pico-8 play session: hold → + tap 🅾, after a click and taps of 🅾, ❎, 🅾+❎, 🅾 in the second before t = 0

[t = 2 s] hold → ~2s, tap 🅾 ~4×
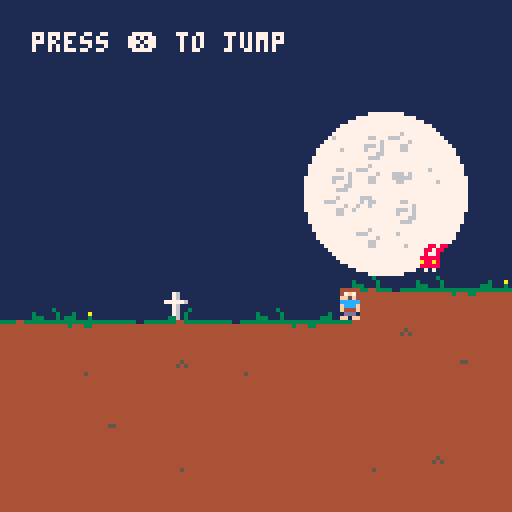

pico-8 cartridge
version 16
__lua__
state = "game"
id_cursor = 66
frame = 0

function xframe(x,range,delay)
	if not delay then delay=0 end
	if not range then
		return (flr((frame+delay)/x)%2)==0
	end
	return flr((frame+delay)/x)%range
end

function toward(v,t,s)
	if abs(v-t)<s then return t end
	if (v-t)>0 then
		return v-s
	else
		return v+s
	end
end

function rect_col(x,y,w,h, x2,y2,w2,h2)
	if x>x2+w2 then return false end
	if x+w<x2 then return false end
	if y>y2+h2 then return false end
	if y+h<y2 then return false end
	return true
end

function box_col(x,y,b, x2,y2,b2)
	return rect_col(
		x+b.x,y+b.y,b.w,b.h,
		x2+b2.x,y2+b2.y,b2.w,b2.h)
end

box_debug = false
function box_draw(x,y,b)
	if not box_debug then return end
	rectfill(x+b.x,y+b.y,x+b.x+b.w,y+b.y+b.h,11)
end


function col(x,y)
	tile = mget(x/8, y/8)
	return fget(tile, 1)
end

function move_actor(x,y,dx,dy)
	if not col(x+dx, y+dy) then
		return x+dx, y+dy, false, false
	end

	local r_cx = true
	local r_cy = true

	-- we deal with x
	if not col(x+dx, y) then
		x = x+dx
		r_cx = false
	end

	-- we deal with y
	if not col(x, y+dy) then
		y = y+dy
		r_cy = false
	end

	return x,y,r_cx, r_cy
end

function _init()
	level_init()
--	current_level = 8
--	goto_sacrifice()
end

function _update60()
	frame+= 1

	if state=="game" then game_update() end
	if state=="sacrifice" then update_sacrifice() end

end

function _draw()
	if state=="game" then game_draw() end
	if state=="sacrifice" then draw_sacrifice() end
end
-->8
--* game *--

-- tile flags
floor_hurt = 0
floor_solid = 1
floor_bounce = 2
floor_bounce_right = 3
floor_bounce_left = 4

-- player
px = 64
py = 64
pvx = 0
pvy = 0
face = false
p_invincible = 0
pbox = {
	x = -1,
	y = -5,
	w = 2,
	h = 5
	}

-- follow camera
camy = 0
camtarget = 0
camzone = {16,40,76,104}

-- elevator
in_elevator = true
ex = 0
ey = 0
eh = 0

-- hearts
p_heart = 8 -- maximum hearts
p_sacrifice = 0 -- number of sacrifices
p_health = 8 -- health

time_off_ground = 0
jump_time = -1

function player_hit()
	if p_invincible>0 then
		return
	end
	p_invincible = 60
	p_health-=1
	if p_health<=0 then
		level_init()
	end

	sfx(10)

	-- push back
	pvy = -1
	pvx = -0.6*sgn(pvx)
end

function player_col(x,y,b)
	return box_col(x,y,b,px,py,pbox)
end
function player_col2(x,y,w,h)
	return rect_col(x,y,w,h,
		px+pbox.x,py+pbox.y,pbox.w,pbox.h)
end


function player_on()
	return mget(px/8, (py+1)/8)
end

function game_update()
	update_particles()

	friction = 0.02
	control_force = 0.05--0.037
	if fget(player_on(),floor_solid) then
		friction = 0.05
		control_force = 0.1--0.05
	end

	if btn(0) and pvx>-0.6 then
		pvx-=control_force
		face = true
	end
 if btn(1) and pvx<0.6 then
 	pvx+=control_force
 	face = false
 end

	if not btn(0) and not btn(1) then
		pvx = toward(pvx,0,friction)
	end


	-- check if on ground
	if fget(player_on(),1) then
		time_off_ground = 0
	else
		time_off_ground+= 1/60
	end

	-- jump
	if btnp(5)
		-- coyote time
		and time_off_ground<0.10
		and game_state=="gameplay"
		then
			jump_time = 0
			pvy = -0.8
			sfx(0)
	end

	if jump_time>=0 then
		jump_time+= 1

		if btn(5) then
			pvy-=0.25
		else
			jump_time = -1
		end

		if jump_time>6 then
			jump_time = -1
		end
	end

	-- check if on bounce block
	if fget(player_on(),floor_bounce) then
		time_off_ground = 1
		pvy = -3
		sfx(5)
	end

	-- check if on right bounce block
	if fget(mget((px-3)/8, (py-4)/8),floor_bounce_right) then
		pvx = 1.3
		pvy = -1.7
		face = false
		sfx(5)
	end

	-- check if on left bounce block
	if fget(mget((px+3)/8, (py-4)/8),floor_bounce_left) then
		pvx = -1.3
		pvy = -1.7
		face = true
		sfx(5)
	end

	-- check if on damage floor or floor
	if fget(player_on(),floor_hurt)
		or fget(mget((px-3)/8, (py-4)/8),floor_hurt)
		or fget(mget((px+3)/8, (py-4)/8),floor_hurt)
		or fget(mget(px/8, (py-6)/8),floor_hurt)
		then
		player_hit()
	end


	-- gravity
	if pvy < 0 then
		pvy+= 0.05 + 0.2*(1-0.5^(abs(pvy)/2.5))
	else
		pvy+= 0.035 + 0.165*(1-0.5^(abs(pvy)/2.5))
	end
	if pvy>2 then
		pvy = 2
	end

	-- move player only during gameplay
	if game_state~="gameplay" then
		pvx = 0
		pvy = 0
	end

	local ch, cv
	px,py,ch, cv = move_actor(px,py,pvx,pvy)
	if ch then pvx = 0 end
	if cv then
		if pvy>0.15 then pvy = 0.15 end
		if pvy<0 then pvy = 0 end
	end

	-- invincibility
	p_invincible-=1
	if p_invincible<0 then p_invincible = 0 end

	-- intro
	if game_state=="intro" then
		eh = toward(eh,-16,0.2)
		if eh==-16 then
			game_state = "gameplay"
			in_elevator = false
 		sfx(4)
		end
	elseif game_state=="gameplay" then
		eh = toward(eh,0,0.1)
	elseif game_state=="outro" then
		if in_elevator then
			eh = toward(eh,0,0.1)
 		if eh==0 then
 			next_level()
 		end
		else
			eh = toward(eh,-16,0.2)
 		if eh==-16 then
 			in_elevator = true
				sfx(4)
 		end
		end
	end

	-- camera
	if fget(player_on(),1)
		or py<camy+camzone[1]
		or py>camy+camzone[4]
		then
 		camtarget = py - 76
	end

	camy = toward(camy,camtarget,1)
	if camy<ly*8 then camy = ly*8 end
	if camy+128>(ly+lh)*8 then camy = (ly+lh)*8-128 end

	-- level update
	level_update()

	-- enemy update
	foreach(enemies,update_enemy)
end


function game_draw()
	cls()

	-- hearts

	rectfill(0,0,128,8,1)
	for x=0, p_heart-1 do
		id = 144
		if x>=p_health then
			id = 145
		end
		if x>=p_heart-p_sacrifice then
			id = 146
		end
		spr(id,x*9+5,0)
	end

	-- draw background
	map(bgx,bgy,0,-camy/2,16,32)
	level_draw()

	-- shift camera to shop top ui
	camera(lx*8,ly*8+camy-8)
	clip(0, 9, 128, 120)

	draw_particles()

	foreach(enemies,draw_enemy)

	-- elevator
	if in_elevator then
		spr(163,ex,ey+eh,2,2)
	else
		spr(131,ex,ey+eh,2,2)
	end

	-- draw level
	-- we draw the whole map
	map(0,0,0,0,128,32)

	-- player
	if not in_elevator and (p_invincible==0 or xframe(3)) then
		id = 67
		if fget(player_on(),floor_solid) then
 		if pvx==0 then
 			id = 67+xframe(30,2)*16
 		else
 			id = 67+xframe(10,3)
 		end
		else
			id = 84
			if pvy>0 then
				id = 85
			end
		end

		spr(id, px-4,py-7, 1, 1, face, false)
		box_draw(px,py,pbox)
	end

--[[
	for zone in all(camzone) do
		line(
			lx*8,camy+zone,
			lx*8+128,camy+zone,
			11)
	end
]]--

	-- resets
	camera(0,0)
	clip(0, 0, 128, 128)
end
-->8
-- level

current_level = 1

function level_init()
	pvx = 0
	pvy = 0
	face = false
	game_state = "intro"
	p_health = p_heart - p_sacrifice
	p_invincible = 10

	enemies = {}
	particles = {}

	frame = 0

	-- background
	bgx = 112
	bgy = 0

	in_elevator = true

	lvl = level[current_level]
	if lvl.copy then
		level[lvl.copy].init()

		-- we inverse start and goal
		tmpx, tmpy = px, py
		px, py = gx, gy
		gx, gy = tmpx, tmpy

		camy = 32*8-128
	else
		camy = 0
		lvl.init()
	end

	-- position player and goals
	px = px*8+3
	py = py*8+7
	new_exit(gx,gy)

	-- we position the elevator
	ex = px-8
	ey = (flr(py/8)+1)*8
	eh = 0

	if current_level>1 then
		sfx(3)
	end
end

function level_update()
	lvl = level[current_level]
	if lvl.copy then
		fn = level[lvl.copy].update
	else
		fn = lvl.update
	end

	if fn then fn() end
end

function level_draw()
	lvl = level[current_level]
	if lvl.copy then
		fn = level[lvl.copy].draw
	else
		fn = lvl.draw
	end

	if fn then fn() end
end

function next_level()
	current_level+=1
	if current_level>#level then
		current_level = #level
	end
	level_init()
end

level = {
	-- intro
	{
		init = function()
			px = 20
			py = 8
			gx = 29
			gy = 7
			lx = 16
			ly = 0
			lw = 16
			lh = 16
  	bgx = 96
  	bgy = 0
			game_state = "gameplay"
			in_elevator = false
		end,
		draw = function()
			circfill(12*8, 6*8, 20, 7)
			print("press ❎ to jump", 8, 8, 7)
		end
	},

	-- level 2
	{
		init = function()
			px = 39
			py = 3
			gx = 39
			gy = 30
			lx = 32
			ly = 0
			lw = 16
			lh = 33
		end,
		update = function()
		end
	},

	-- level 3
	{
		init = function()
			px = 51
			py = 2
			gx = 61
			gy = 30
			lx = 48
			ly = 0
			lw = 16
			lh = 33
			new_spike(62,5,1)
			new_spike(55,11,2)
			new_spike(52,19,6)
		end,
		update = function()
			if xframe(1,140)==0 then
				new_fireball(62,7,-1)
			end

			if xframe(1,160)==0 then
				new_fireball(49,11, 1)
			end

			if xframe(1,18)==0 then
 			if xframe(1,210,40)<60 then
 				new_fireball(52,26,1)
 			end
 			if xframe(1,210,20)<60 then
 				new_fireball(52,27,1)
 			end
 			if xframe(1,210,00)<60 then
 				new_fireball(52,28,1)
 			end
 		end

		end
	},

	-- level 4
	{
		init = function()
			px = 66
			py = 4
			gx = 77
			gy = 23
			lx = 64
			ly = 0
			lw = 16
			lh = 33
			new_stomp(68,0,6,200)
			new_spike(71,4,4)
			new_stomp(67,7,6,250)
			new_stomp(71,18,16,250)
		end,
		update = function()
		end
	},


	-- level 5
	{
		init = function()
			px = 82
			py = 9
			gx = 93
			gy = 7
			lx = 80
			ly = 0
			lw = 16
			lh = 16
		end,
		update = function()
			if xframe(1,20)==0 then
				new_particle(
					107+flr(rnd(4)),
					84*8+rnd(7*8),
					-8,
					0,
					1+flr(rnd(3)),
					150)
			end
		end
	},

	-- level 6
	{
		copy = 4
	},

	-- level 7
	{
			copy = 3
	},

	-- level 8
	{
			copy = 2
	},

	-- test level
	{
		init = function()
			px = 9*8+3
			py = 11*8+7
			lx = 0
			ly = 0
			lw = 16
			lh = 27
			new_exit(14,7)
			new_spike(12,11,3)
			new_stomp(8,0,8,150)
		end,
		update = function()
			if xframe(1,60)==0 then
				new_fireball(0,13,1)
			end
		end
	}
}
-->8
--* enemies *--
enemies = {}

function update_enemy(e)
	e:update()
end

function draw_enemy(e)
	e:draw()
end

function new_fireball(x,y,direction)
	local f = {
		update = update_fireball,
		draw = draw_fireball,
		x = x*8+4,
		y = y*8+4,
		direction = direction
	}
	add(enemies,f)

	if f.y>camy and f.y<camy+128 then
		sfx(7)
	end
end

fireball_box = {
	x = -2,
	y = -2,
	w = 3,
	h = 3
	}
function update_fireball(e)
	e.x+= e.direction*0.5

	if player_col(e.x,e.y,fireball_box) then
		player_hit()
	end

	tile = mget(e.x/8, e.y/8)
	if col(e.x, e.y)
		and tile~=16
		and tile~=12
		then
		del(enemies,e)
	end

end

function draw_fireball(e)
	spr(160+xframe(10,3), e.x-4,e.y-4,1,1,sgn(e.direction)~=1,false)
	box_draw(e.x,e.y,fireball_box)
end

function new_exit(x,y)
	add(enemies,
	{
		update = update_exit,
		draw = draw_exit,
		x = x*8,
		y = y*8,
		state = "waiting"
	})
end

exit_box = {
	x = 0,
	y = 0,
	w = 8,
	h = 8
	}
function update_exit(e)

	if player_col(e.x,e.y,exit_box)
		and game_state=="gameplay"
		and fget(player_on(),floor_solid)
		then
			goto_sacrifice()
  	ex = e.x-8
  	ey = (flr(e.y/8)+1)*8
	end
end

function draw_exit(e)
	turn_head = (e.x+4)<px
	if e.state=="waiting" then
		spr(112+xframe(20,2),e.x,e.y-3,1,1,turn_head)
	end
end

function new_spike(x,y,w)
	add(enemies,
	{
		update = update_spike,
		draw = draw_spike,
		x = x,
		y = y,
		w = w,
		activate_box = {
			x = x*8-4,
			y = y*8,
			w = w*8+8,
			h = 8
		},
		attack_box = {
			x = x*8,
			y = y*8+4,
			w = w*8,
			h = 4
		},
		state = -1
	})
end


function update_spike(e)

	if e.state==30 then
		sfx(9)
	end
	-- rest
	if e.state==-1 then
		if player_col(0,0,e.activate_box)
			and fget(player_on(),floor_solid)
			then
				e.state = 0
		end
	else
		-- attack
 	if e.state>30
			and player_col(0,0,e.attack_box)
			then
			player_hit()
		end

		-- update timer
		e.state+=1
		if e.state>120 then
			e.state = -1
		end
	end
end

function draw_spike(e)
	id = 176
	shiftx = 0
	if e.state>=0 then
		if e.state>=30 then
			id = 178
		else
			id = 177
			shiftx = xframe(5,2)
		end
	end

	for i=0,e.w-1 do
		spr(id,(e.x+i)*8+shiftx, e.y*8)
		box_draw(0,0,e.attack_box)
	end
end

function new_stomp(x,y,h,wait)
	add(enemies,
	{
		update = update_stomp,
		draw = draw_stomp,
		x = x,
		y = y,
		h = h,
		height = 0,
		wait = wait,
		state = 100
	})
end

function update_stomp(e)
	e.state+=1

	if e.state==30 then
	 sfx(8)
	end

	if e.state<30 then
--		e.height = 3
	elseif e.state<120 then
		e.height = e.h*5
	elseif e.state<e.wait then
		e.height-=0.5
		if e.height<2 then
			e.height = 2
		end
	else
		e.state = 0
	end

	-- collision with player
	if player_col2(e.x*8+4,e.y*8+8+e.height-3,8,3) then
		player_hit()
		pvy = 0
		pvx = 0
	elseif player_col2(e.x*8+1,e.y*8+8,16-2,e.height) then
		pvx = 1.3*sgn(px-(e.x*8+8))
		pvy = -1.7
		face = sgn(px-(e.x*8+8))<0
		sfx(5)
	end
end

function draw_stomp(e)
	x = e.x*8
	y = e.y*8+e.height

	if e.state<20 then
		x+= xframe(5,2)
	end


	-- draw bottom
	spr(169,x,y,2,1)
	y-=8

	-- draw the leftovers
	tile_height = flr(e.height/8)
	for i=1,tile_height do
		id = 153
		if (i%2)==0 then id = 137 end
		spr(id,x,y,2,1)
		y-=8
	end
end
-->8
-- sacrifice screen

ending = -1

function goto_sacrifice()
	state = "sacrifice"
	sacrifice_timeout = -1
	if current_level==5 then
		sfx(2)
	else
		sfx(1)
	end
end

function update_sacrifice()
	if btn(5) and sacrifice_timeout==-1 and ending==-1 then
		p_sacrifice+=1
		sfx(6)

		sacrifice_timeout = 60
	end

	if ending>=0 then
		ending+=1
		return
	end

	if sacrifice_timeout>0 then
		sacrifice_timeout-= 1
	elseif sacrifice_timeout==0 then
		if current_level==8 then
			ending = 0
		else
 		state = "game"
 		game_state = "outro"
			sfx(3)
 	end
	end

end

function draw_sacrifice()
	cls()

	rectfill(0,0,128,128,1)

	shiftx = 3*cos((flr(frame/0.4)%360)/360)
	shifty = 5*sin((flr(frame/0.4)%360)/360)
	id = 72
	if xframe(1,100)>90 then
		id = 74
	end
	spr(id,56+shiftx,16+shifty,2,2)

	if current_level==1 then
 	print("      your friend is dead?", 0, 40, 6)
 	print("            shame...",0,50,6)
 	print("    come with me to save him", 0, 60, 6)
 	print("     it only cost one heart", 0, 70, 6)
 elseif current_level==2 then
 	print("         nicely done", 0, 40, 6)
 	print("                     ♥", 0, 40, 8)
 	print("   your friend is still below",0,55,6)
 	print("     one more heart, please",0,65,6)
 elseif current_level==3 then
 	print("          i like you!", 0, 50, 6)
 	print("      you are perseverant",0,60,6)
 elseif current_level==4 then
 	print("      we are nearly there", 0, 40, 6)
 	print("  are you excited to see bill?",0,50,6)
 	print("  your friend is bill, right?",0,60,6)
 elseif current_level==5 then
 	print("    oops, bill is not there", 0, 40, 6)
 	print("  he was too good to be here",0,50,6)
 	print("  i hope you can make it back",0,65,6)
 	print("           ha ha ha!",0,75+xframe(5,2),6)
 elseif current_level==6 then
 	print("     oooh... are you crying?", 0, 50, 6)
 	print("      is it because of me?",0,60,6)
 	print("   is it because of dead bill?",0,70,6)
 elseif current_level==7 then
 	print("     can you make it back?", 0, 50, 6)
 	print("       you seem to have",2,60,6)
 	print("       some difficulties",0,70,6)
 elseif current_level==8 then
 	if ending==-1 then
  	print("      you did really well", 2, 50, 6)
  	print("       but i have to take",0,60,6)
  	print("        your last heart",2,70,6)
  else
  	print("           good bye!",0,45,6)
  end
 else
 	print("       sacrifice one heart", 0, 60, 6)
 	print("     to go to the next level", 0, 70, 6)
 end



	-- hearts
	for x=0, p_heart-1 do

		shiftx = 0
		shifty = 1.9 * cos((flr((frame+x*5)/0.18)%360)/360)
		id = 144

		if x>=p_health then
			id = 145
		end
		if x>=p_heart-p_sacrifice then
			id = 146
			shifty = 0
		end

		if sacrifice_timeout>30
			and x==p_heart-p_sacrifice
			then
			shiftx = rnd(4)-2
			shifty = rnd(2)-1
		end

		spr(id,x*9+28+shiftx,90+shifty)
	end


	if sacrifice_timeout==-1 and ending==-1 then
		print("     press ❎ to sacrifice ♥", 0, 105, 6+xframe(5,2))
	end

	if ending>1 then
		circfill(64,64,ending/3,7)
 	spr(71,60,-120+ending/2)
	end

	if ending>520 then
		for i=0,8 do
			shiftx = 18 * cos((flr((frame+i*2)/1.0)%360)/360)
			shifty = 12 * cos((flr((frame+i*2)/0.15)%360)/360)
 			print("     - thanks for playing -", shiftx, 60+shifty, 8+i)
		end
 		print(" @nicmagnier", 0, 120, 8)
	end

end
-->8
-- particles

particles = {}

function new_particle(id,x,y,vx,vy,life)
	add(particles,{
		id = id,
		x = x,
		y = y,
		vx = vx,
		vy = vy,
		life = life
	})
end

function update_particles()
	for p in all(particles) do
		p.x+=p.vx
		p.y+=p.vy
		p.life-=1
		if p.life==0 then
			del(particles,p)
		end
	end
end

function draw_particles()
	for p in all(particles) do
		spr(p.id,p.x,p.y)
	end
end
__gfx__
00000000000000006666666608007080660000900999999009000066566666556666666600056666666657000000000000005566666666666666666666666666
000000000000000066666666778007e0660505999999999999505066556666556666666677756666666650780000000000055556666666666665666666666666
00000000000000006666666670777077660505990555000099505066556666656666666608056666666650000000000000000956655566666566666666666666
00000000000000006666666655555555550505990000555099505055556666656666666600756666666657800000000000000956660066666666666666666666
0000000000000000666666666666666655505099055500009905055555666665555555558705666666665e000000000000000a56666666666666656666666666
000000000000000066666666666666666650509900005550990505665566665570707077e005666666665777000000000000a956666666666666666666666656
00000000000000006666666666666666665050996665566699050566566666657800870007756666666650700000000000055556666666666666666666665556
0000000000000000666666666666666666000090666666660900006656666665e008008070056666666657000000000000005566666666666666666666666666
66550000111111110000000000000000000000004444444444444444333333333333333344444444444444443333443333003333800800807078080705555555
65555000111111110000000000000000000760004444444444444444444444444344433444444444444444444444444444444444e000e07707070e7055566655
65900000111111110000000000000000000760004444444444455444444444444444444444444544444444444444444444444444070707700e00700055666655
65900000111111110000000000000000077777604444444444444444444444444444444444445454444444444444444444444444007555555555570856666665
65a0000011111111000000000000000000076000444444444444444444444444444444444444444444444444444444444444444487056666666650e056666665
659a0000111111110000030000000000000760034444444444444444444444444444444444444444444445444444444444444444e00566666666570055665655
655550001111111130000030003000a0000760304444444444444444444444444444444444444444444444444444444444444444077566666666577855666655
66550000111111113330003033300030003360304444444444444444444444444444444444444444444444444444444444444444700566666666507056666655
66666666555555555555055555555555550005555566666655666666566666665566666655555555555555555555555555555555070566666666500755666666
66666666555555556555555555666665555055555566666656666666566666665666666655555555555555555555555555555550877566666666577056666666
66666666666666666666556666666666665555665566666655666666566666665666665655566666555666666666655566666555007566666666500e56666666
666666666666666666666666666666666666666655666666056666665566666655666666556666665566666666666655666666550e0566666666507866666666
66666666666666666666666666666666666666665566666605666666556666665566666655666666056666666666665566666655807555555555570066666666
66666666666666666666666666666666666666665566666605666666556666665566566655666666055666666666665566666655000700700770708066666666
6666666666666666666666666666665666666666556666665566666655666666556666665566666650566666666666556666665507807070770e007066666666
6666666666666666666666666666666666666666556666665566666655666666556666665566666655566666666666556666665570008e070800800766666666
66666666666666666666666666666666666666666666665566666655666666556666665555666666556666666666665566666655666666556666666666666666
66666666666666666666666666666666666666666666665566666665666666556666665055666666556666666666665566656655666666656666666666666666
66655666666666666666666666666666666666666666665566666665656666556666665555666666556666666666665566666655666666666666666666666666
66500566666666666666666666666666666666666666665566666665666666556666666555666666556666666666665566666655666666666666666666666666
66655666666666666666666666666666666666666666665566666655666666556666666555666666556666666666665566566655666666666666666666666666
66666666666666666655556666666666665666666666665566666655666666556666665555566666566666666666655566666655666666666666666666666666
66666666555555555555055556665565650666656666665566666655666666556666665555555555556655555555555555555655666666666666666656566666
66666666555555555500055555555555550555556666665566666655666666556666665055555555555555555555555555555550666666666666655555666666
00080080000000008700000000444440004444400044444000000000000000000000880000008800000000000000000000000000000000000000000000000000
0008008000000000770000000047f7000047f7000047f70000000000004444400008800000088000000888000008880000000000000000000000000000000000
00800800000000000000000000ff5f0000ff5f0000ff5f00000000000046f6000088800000888000008880000088800000000000000000000000000000000000
008aa800000000000000000000ccccc000ccccc000ccccc000000000001f5f01088e0000088e0000088800000888000000000000000000000000000000000000
08888800000000000000000000fcccf000fcccf000fcccf00000000000fcccf008ee000008ee0000088e0000088e000000000000000000000000000000000000
07887800000000000000000000f444f000f4444f004f14f00000000000fcccf008e7000008e7000008e7000008e7000000000000000000000000000000000000
088888000000000000000000001ddd10001dddd100dddd1000000000004444400888000008880000088800000888000000000000000000000000000000000000
00707000000000000000000000ff0ff000ff000000000ff00000000000dfddf08888888888888000888888888888800000000000000000000000000000000000
00000000000220000000000070000000004444400000000000000000000000008aaa88888aaa8800888888888888880000000000000000000000000000000000
000000000227722000000000004444400047f7000044444000000000000000008a2a88888a2a8800888888888888880000000000000000000000000000000000
0000000002777720000660000047f70000ff5f000047f70000000000000000008a2a85858a2a8800888888888888880000000000000000000000000000000000
0000000027777772006776000cffffc000ccccc0001f5f0100000000000000008aaa85858aaa88008aaa85858aaa880000000000000000000000000000000000
0000000027777772006776000cccccc000fcccf000fcccf000000000000000008888888888888800888885858888880000000000000000000000000000000000
00000000027777200006600004f444f000f444f000fcccf000000000000000000888888888888000088888888888800000000000000000000000000000000000
0000000002277220000000000dd1d1d001ddddd10044444000000000000000000007770077700000000777007770000000000000000000000000000000000000
00000000000220000000000000ff0ff0000f0f0000dfddf000000000000000000000700007000000000070000700000000000000000000000000000000000000
00000000000000000000000000000000000000000000000000000000000000000000000000000000000000000022022000200020000000000000000000000000
00000000000000000090009000000000000000000000000000000000000000000000000000000000000000000022222000272020004444400ff1000000000000
000000000000000009a909a9000000000000000000000000000000000000000000000000000000000000000000222220002252220047f7000fdf330000000000
00000000000000000090009000000000000000000000000000000000000000000000000000000000000000000022222000272222001f5f0100df3f4400000000
0000000000000000000090000000000000000000000000000000000000000000000000000000000000000000002222200022222200feeef000143f7400000000
00000000000000000009a9000044444000444440004444400044444000000000000000000000000000000000002252000000022000feeef00ff43ff400000000
00000000000000000a0090004a46f6004246f6004e46f6004346f600000000000000000000000000000000000027270000000222004444400ff43f7400000000
0000000000000000000000001aff5fa112ff5f211eff5fe113ff5f3100000000000000000000000000000000002222200000022200dfddf000df330400000000
00080080000880880000000000444440444440f000440000004444400002222022220ee022222222222222220000000000000000000000000000000000000000
0008008000880880000000004a46f60046f600ff044444000046f6000022ff200222ff6022222222222222220000000000000000000000000000000000000000
0080080000800800000000001aff5fa1ff5f21f0046f600044444f2002222ff00222f5ff22222222244444220000000000000000000000000000000000000000
00800800088888000000000000222220002200222ff52e1046f600f3222220a002222ff022222222246f60220000000000000000000000000000000000000000
088888000a88a80000000000200222222244444220022222ff5f23332202202002222200222222222ff5f2220000000000000000000000000000000000000000
0a88a8000888880000000000222224444446f602222220204440f443022202222222022022222222222222220000000000000000000000000000000000000000
0888880000707000000000000222246f60ff5f22244444221222f600ff3202200020022022222222222222220000000000000000000000000000000000000000
00707000000000000000000022222ff5f24440f2246f602112222222f22222220020222022222222222222220000000000000000000000000000000000000000
00000000000000000000000000000000000000000000000000000000000000000000000000956116666659000000000000000000000000000000000000000000
00000000000000000000000000000000000000000000000000000000000000000000000009956166661659900000000000000000000000000000000000000000
00000000000000000000000000000000000000000000000000006600000000000006000009956161116659900000000000000000000000000000000000000000
00000000000000000000000000000000000000000000000000000006006660600000000000956161616659000000000000000000000000000000000000000000
00000000000000000000000000000000000000000000000000066606006666600000000000956661666659000000000000000000000000000000000000000000
00000000000000000000000000000000000000000000000000060006000660000000060009956666166659900000000000000000000000000000000000000000
00000000000000000000000000011111111150000000000000000066000000000000000009956666666659900000000000000000000000000000000000000000
00000000000000000000000000001aa1aa1500000000000000006660000000000000000000956611161659000000000000000000000000000000000000000000
00000000000000000000000000001aa1aa1500000000000000000000000000000000000000956666666659000000000000000000000000000000000000000000
07707750077077500750775000001aa1aa1500000000000000006000006660000000000009956116111659900000000000000000000000000000000000000000
78878875755755757500000000001aa1aa7500000000000006660000006066000000000009956616661659900000000000000000000000000000000000000000
78888875755555757500557500001111117500000000000000000060060060000000000000956616616659000000000000000000000000000000000000000000
07888750075557500000575000001aa1aa1500000000000000006600600000000000000000956661611659000000000000000000000000000000000000000000
00787500007575000075000000001aa1aa1500000000000000006600000000000000000009956111111659900000000000000000000000000000000000000000
00075000000750000007500000001aa1aa1500000000000000000000000000000000000009956666666659900000000000000000000000000000000000000000
00000000000000000000000000011111111150000000000000000000000000000000000000956611166659000000000000000000000000000000000000000000
00000000000000000000000000000000000000000000000000000000000000000000000000956616661659000000000000000000000000000000000000000000
00000000000000000000000000000000000000000000000000000000000000000110000009956161161659900000000000000000000000000000000000000000
00099a9000009a9000099a9000000000000000000000000000000000110000000001000009956666666659900000000000000000000000000000000000000000
90997aa99009aa790099a7a900000000000000000000000000011100001011110000100000955555555559000000000000000000000000000000000000000000
0909aaa900f9aa79ff09a7a900000000000000000000000000000011000100000000010000555555555555000000000000000000000000000000000000000000
00009a9000009a9000009a9000000000000000000000000000000000000100000000010000555555555555800000000000000000000000000000000000000000
00000000000000000000000000011111111150000000000000000000000000000000010007077078077707000000000000000000000000000000000000000000
00000000000000000000000000001aa1aa1500004400000000000000000100000000000000708070707008700000000000000000000000000000000000000000
000000000000000000000000000015515a1500000000000000000000000000000000001000000000000000000000000000000000000000000000000000000000
00000000000000000000000000001551aa1500000000000000000000000000000000010000000000000000000000000000000000000000000000000000000000
000000000000000000006000000015515a7500000000000000000000000000000011100000000000000000000000000000000000000000000000000000000000
00000000000000000007760000001111117500000000000000001100111110000100000000000000000000000000000000000000000000000000000000000000
000000000000000000877860000015515a1500000000000000010011000001000100000000000000000000000000000000000000000000000000000000000000
000000000000000000008000000015515a1500000000000000000000000111000100000000000000000000000000000000000000000000000000000000000000
000000000000600000007000000015a15a1500000000000000000000001101000100000000000000000000000000000000000000000000000000000000000000
00007000000776007070707000011111111150000000000000000000000000000000000000000000000000000000000000000000000000000000000000000000
00000000000000000000000000000000000000000000000000000000000000000000000000000000000000000000000000000000000000000000000000000000
00000000000000000000000000000000000000000000000000000000000000000000000000000000000000000000000000000000000000000000000000000000
00000000000000000000000000000000000000000000000000000000000000000000000000000000000000000000000000000000000000000000000000000000
00000000000000000000000000000000000000000000000000000000000000000000000000000000000000000000000000000000000000000000000000000000
00000000000000000000000000000000000000000000000000000000000000000000000000000000000000000000000000000000000000000000000000000000
00000000000000000000000000000000000000000000000000000000000000000000000000000000000000000000000000000000000000000000000000000000
00000000000000000000000000000000000000000000000000000000000000000000000000000000000000000000000000000000000000000000000000000000
00000000000000000000000000000000000000000000000000000000000000000000000000000000000000000000000000000000000000000000000000000000
00000000000000000000000000000000000000000000000000000000000000000000000000000000000000000000000000000000000000000000000000000000
00000000000000000000000000000000000000000000000000000000000000000000000000000000000000000000000000000000000000000000000000000000
00000000000000000000000000000000000000000000000000000000000000000000000000000000000000000000000000000000000000000000000000000000
00000000000000000000000000000000000000000000000000000000000000000000000000000000000000000000000000000000000000000000000000000000
00000000000000000000000000000000000000000000000000000000000000000000000000000000000000000000000000000000000000000000000000000000
00000000000000000000000000000000000000000000000000000000000000000000000000000000000000000000000000000000000000000000000000000000
00000000000000000000000000000000000000000000000000000000000000000000000000000000000000000000000000000000000000000000000000000000
00000000000000000000000000000000000000000000000000000000000000000000000000000000000000000000000000000000000000000000000000000000
00000000000000000000000000000000000000000000000000000000000000000000000000000000000000000000000000000000000000000000000000000000
00000000000000000000000000000000000000000000000000000000000000000000000000000000000000000000000000000000000000000000000000000000
00000000000000000000000000000000000000000000000000000000000000000000000000000000000000000000000000000000000000000000000000000000
00000000000000000000000000000000000000000000000000000000000000000000000000000000000000000000000000000000000000000000000000000000
00000000000000000000000000000000000000000000000000000000000000000000000000000000000000000000000000000000000000000000000000000000
00000000000000000000000000000000000000000000000000000000000000000000000000000000000000000000000000000000000000000000000000000000
00000000000000000000000000000000000000000000000000000000000000000000000000000000000000000000000000000000000000000000000000000000
00000000000000000000000000000000000000000000000000000000000000000000000000000000000000000000000000000000000000000000000000000000
00000000000000000000000000000000000000000000000000000000000000000000000000000000000000000000000000000000000000000000000000000000
00000000000000000000000000000000000000000000000000000000000000000000000000000000000000000000000000000000000000000000000000000000
00000000000000000000000000000000000000000000000000000000000000000000000000000000000000000000000000000000000000000000000000000000
00000000000000000000000000000000000000000000000000000000000000000000000000000000000000000000000000000000000000000000000000000000
00000000000000000000000000000000000000000000000000000000000000000000000000000000000000000000000000000000000000000000000000000000
00000000000000000000000000000000000000000000000000000000000000000000000000000000000000000000000000000000000000000000000000000000
00000000000000000000000000000000000000000000000000000000000000000000000000000000000000000000000000000000000000000000000000000000
00000000000000000000000000000000000000000000000000000000000000000000000000000000000000000000000000000000000000000000000000000000
__gff__
000002030a061202030303000202020202000000000202020202020202030302020202020202020202020202020303020202020202020202020202020202020200000000000000000000000000000000000000000000000000000000000000000000000000000000000000000000000000000002020202020202020000000000
0000000000000000000000000202000000000000000000000000000002020000000000000000000000000000000000000000000000000000000000000000000000000000000000000000000000000000000000000000000000000000000000000000000000000000000000000000000000000000000000000000000000000000
__map__
0202020202020202020202c30202020200000000000000000000000000000000023131313331313133313132313331023a32313134313131313331313131340f02323131313131313433313131313402350000000000000000000000000000251111111111111111111111111111111180808080808080808080808080808080
0401010101010101010101010101010200000000000000000000000000000000350101010101010101010101010101250a000000000000000000000000000009350000000000000000000000000000253500000000000000000000000000002511111111111111111111111111111111808080808080808080b68080a8808080
0401010101010101010101010101010200000000000000000000000000010000360101010101010101010101010101260a00000000000000000000000000000936000000000000000000000000000027360000000000000000000000000000281111111111111111111111111111111180808080a68080808080808080808080
0401010100000000000101010101010200000000000000000000888696000100370101010000000000010101010101253d212124231e0000000000000000000935000000000000000000000000000025350000000000000000000000000000251111111111111111111111111111111180808080808080a78080808080808080
0401010106020201010101010101012500000000000000000000869687880001360101001d2221212121232c01010125020202020e3d032a2321212c0000002635000000000000000000000000000025350000000000000000000000000000251111111111111111111111111111111180808080808080808080b8a880808080
0401010106020201010101010101012500000000000000000100969786010001350101012802020202020235010101283e0808083a3131313131323b000000252c212123222421212321212c0000002838000000000000000000000000000025111111111111111111111111111111118080b6b780b8a8808080808080808080
040101010602020101010101010101250101010101010101010100968801000135010101390808080808083b0101012535000000000000000000000000002a0202020d02023131313131323b00002a2535000000000000000000000000000025111111111111111111111111111111118080808080808080808080808080b880
04010101060204010101010101010125010101010101010101010112001201133805010100000000010101010101012535000000000000000000000000000c02020808333c0000000000000000002502350000000000000012000000000013271111111111111111111111111111111180808080808080808080808080808080
0401010104320401010101010129212501121301011401011201131b1c17181735200301000000000101010100630025350000002a2121222121212123212102350000000000000000000000002902023500000000006374761263752922212311111111111111111111111111111111808080a680b680808080808080808080
040101010101010101010101013931021b1718171c1b171c171817151915151502202005010101010101010623212302350000003931333131313131313131023600000000000000000000000027020f3500000013737679737576792502020211111111111111111111111111111111808080808080808080808080b6808080
0401010101010101010101010101012515151a151519151a1515151515151615020202232c0401010101010109020202022c00000000000000000000000000250a000000000029032b00002a22020e023621242b747978747378757925020e02111111111111111111111111111111118080808080808080808080b880808080
022121212b010101010101010101012515151515151515151515151515151515020e020f35040101010101010902020d021000000000000000006400000000250a000000650039323b00003908080202020202357974797579797779250202021111111111111111111111111111111180808080a8808080a680808080808080
020101010101010129212b0129212121151515161515151515151515151515150202020235040101000000000902020202232123242121212321212b000000270a0000001f000000000000000000270202020f357779797a79777979250202021111111111111111111111111111111180808080808080808080808080808080
1001010101010101060202010101010215151515151a15151515151a15191515023331333b0001010029222102020202020202020202020f02020238000000260a000000070000000064000000002702020202357978797979797978250d020211111111111111111111111111111111808080b680808080b780808080808080
020303030201010102020205050505021515151515151515151515151515151502040000000000000027020202020f0238270e020208080808023e3c0000292f3500002a3d030303030300030303020202020e357a79797977797979250202021111111111111111111111111111111180808080808080b8a68080a7a6808080
020101010101010101010101010101021515151515151515151515151515151502040129212121212302020202020202363131313b000000003a3b000000250e3600003a32313f02020a012702020e020202023579797979797979792502020f1111111111111111111111111111111180808080808080808080808080808080
02010101010101010101010101010106010100000101010101010101010101010204013a32313131313c08080808260235000000000000000000000000002602350000000000090d0235010902020202000000000000000000000000000000000000000000000000000000000000000080808080808080808080808080808080
02010101010101010101010101010106010100000001010101010101010101010204010000000000000000000000090235000000000000000000000005052f0235000000000009020f3c01093e3431020000000000000000000000000000000000000000000000000000000000000000808080808080808080a68080a8808080
02010102020205020101010101010102010100000001010101010101010101013812000000000000000000634641090235000000000000000000000026020202020505000000003a3b00012d2e0000250000000000000000000000000000000000000000000000000000000000000000808080a7a68080808080808080808080
0201010101010202010102020401010201010000000101010101010101010101242123212b04000000062921212124023500001f006500000000292c2f0e020d02023500000000000000000000000027000000000000000000000000000000000000000000000000000000000000000080808080808080a78080808080808080
040101010101010202020202040101020101000000010101010101010101010102020202360400000006250202020202352b003a2321212121212f02020202020202022c000000000000000000000025000000000000000000000000000000000000000000000000000000000000000080808080808080808080a7a880808080
04010101010101010101010101010102010100000101010101010101010101010202020235040000000625020e0e020202350000260e020202020202020202020202020400000000000000000000002500000000000000000000000000000000000000000000000000000000000000008080808080b880808080808080808080
02010101010101010101010101010102010100000001010101010101010101010202020235040000000625020d0d0202023c002a0202020202020d02020a0009020e020400000000000000000000002600000000000000000000000000000000000000000000000000000000000000008080808080808080808080808080b880
02030303030101010101010102020202010100000001010101010101010101010202020f35040000000625020f0202023600003a3132313134020202020a640902020204000000000000000000000025000000000000000000000000000000000000000000000000000000000000000080808080808080808080808080808080
0002020202020202020202020202000001010000000101010101010101010101350808083b04000000063a3208083331022b00000000000006020202020202020d02020400000000000000002921212f0000000000000000000000000000000000000000000000000000000000000000808080a6a680808080a8808080808080
000000000000000000000000000000000000000000010000000000000000000035000000000000000000000000000009020221242b000000063208080808083a020202040000000000000000270202020000000000000000000000000000000000000000000000000000000000000000808080808080808080b8808080808080
0000000000000000000000000000000000000000000000000000000000000000350000000000000000000000000000090202020210000000000000000000000902020f04000000000000002a2f02020200000000000000000000000000000000000000000000000000000000000000008080808080808080808080b8b7808080
00000000000000000000000000000000000000000000000000000000000000000400002921212c222321222b0000000902020202100000000000000000000009020234040000000000000026020d0202000000000000000000000000000000000000000000000000000000000000000080808080a7808080a680808080808080
000000000000000000000000000000000000000000000000000000000000000004000039333131313131313b000000093e3333021000000000000000000000093e2e0000000000000000292f02020202000000000000000000000000000000000000000000000000000000000000000080808080808080808080808080808080
0000000000000000000000000000000000000000000000000000000000000000380000000000000000000000000000090a00393c000000000000000000000025376300000000002a2c0025020202020f0000000000000000000000000000000000000000000000000000000000000000808080b680808080b780808080808080
0000000000000000000000000000000000000000000000000000000000000000350000000000000000000000000066090a660000000005002a222b12000000253d0303032a21220d3805250202020202000000000000000000000000000000000000000000000000000000000000000080808080808080b8a68080a7a6808080
00000000000000000000000000000000000000000000000000000000000000000222212123222121212121212124210221212123212121222f023d212121210e02020d02020202020202020202020202000000000000000000000000000000000000000000000000000000000000000080808080808080808080808080808080
